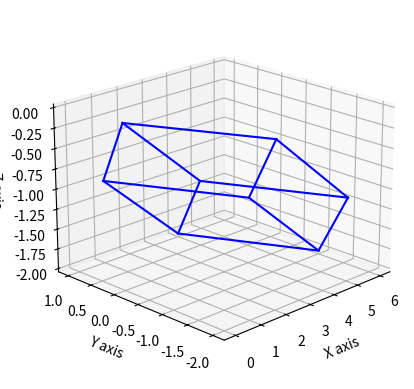

Reproduce this figure in Python. (Note: this script raises an exception after producing the figure.)
import numpy as np

import matplotlib.pyplot as plt

fig = plt.figure()
ax = fig.add_subplot(111, projection="3d")


a = np.array([2, -2, 0])
b = np.array([1, 1, -1])
c = np.array([3, 0, -1])

volume = a.T @ (np.cross(b, c))

print(f"Volume of the parallelopiped is {volume}")


O = np.array([0, 0, 0])
d = a + b
e = a + c
f = b + c
g = a + b + c

ax.plot3D(*zip(O, a), color="b")
ax.plot3D(*zip(O, b), color="b")
ax.plot3D(*zip(O, c), color="b")
ax.plot3D(*zip(a, d), color="b")
ax.plot3D(*zip(a, e), color="b")
ax.plot3D(*zip(b, d), color="b")
ax.plot3D(*zip(b, f), color="b")
ax.plot3D(*zip(c, e), color="b")
ax.plot3D(*zip(c, f), color="b")
ax.plot3D(*zip(d, g), color="b")
ax.plot3D(*zip(e, g), color="b")
ax.plot3D(*zip(f, g), color="b")

ax.set_xlabel("X axis")
ax.set_ylabel("Y axis")
ax.set_zlabel("Z axis")

ax.view_init(elev=20, azim=225)

fig.savefig("../figs/plot.png")
